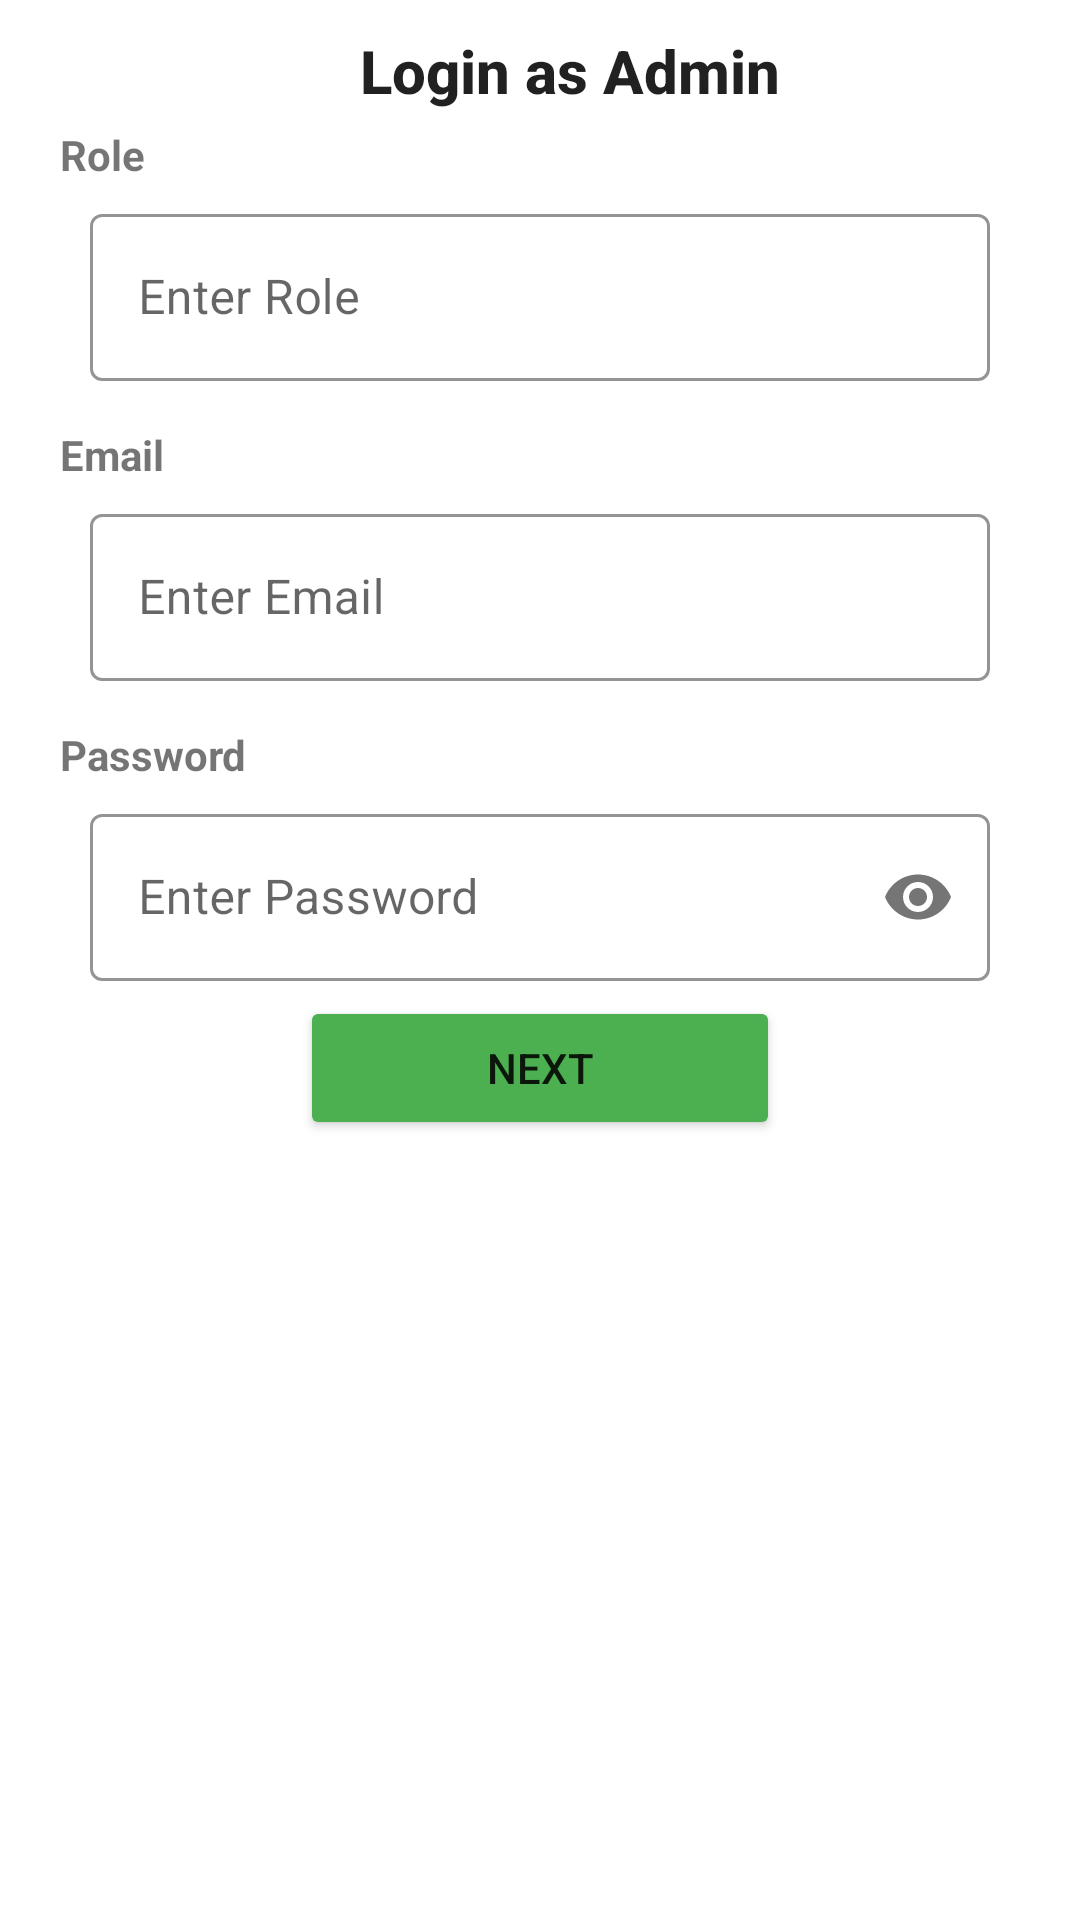

Here is an Android app screen rendered from its layout file. Give the layout XML and the strings, colors and styles it references.
<!-- AndroidManifest.xml: application theme Theme.FloatersBiz -->
<!-- res/layout/activity_admin_login.xml -->
<?xml version="1.0" encoding="utf-8"?>
<LinearLayout
    xmlns:android="http://schemas.android.com/apk/res/android"
    xmlns:app="http://schemas.android.com/apk/res-auto"
    xmlns:tools="http://schemas.android.com/tools"
    android:layout_width="match_parent"
    android:orientation="vertical"
    android:layout_height="match_parent"
    tools:context=".screens.AdminLogin">

    <LinearLayout
        android:layout_width="match_parent"
        android:orientation="horizontal"
        android:layout_height="wrap_content">

        <ImageView
            android:id="@+id/ivBack"
            android:layout_width="wrap_content"
            android:layout_height="wrap_content"
            android:src="@drawable/ic_baseline_arrow_back_ios_24"
            android:padding="10dp"
            />

        <TextView
            android:layout_width="match_parent"
            android:layout_height="wrap_content"
            android:text="Login as Admin"
            android:textSize="20sp"
            android:textAlignment="center"
            android:textAppearance="@style/TextAppearance.AppCompat.Title"
            android:layout_marginTop="10dp"
            android:textStyle="bold"
            />

    </LinearLayout>

    <TextView
        android:layout_width="match_parent"
        android:layout_height="wrap_content"
        android:layout_marginStart="20dp"
        android:layout_marginTop="5dp"
        android:text="Role"
        android:textStyle="bold" />

    <com.google.android.material.textfield.TextInputLayout
        style="@style/Widget.MaterialComponents.TextInputLayout.OutlinedBox"
        android:layout_width="match_parent"
        android:layout_height="wrap_content"
        android:layout_marginHorizontal="30dp"
        android:layout_marginVertical="5dp"
        app:boxStrokeColor="#F20C0C"
        app:hintTextColor="#F20C0C">

        <com.google.android.material.textfield.TextInputEditText
            android:id="@+id/role"
            android:layout_width="match_parent"
            android:layout_height="wrap_content"
            android:hint="Enter Role" />


    </com.google.android.material.textfield.TextInputLayout>

    <TextView
        android:layout_width="match_parent"
        android:layout_height="wrap_content"
        android:layout_marginStart="20dp"
        android:layout_marginTop="10dp"
        android:text="Email"
        android:textStyle="bold" />

    <com.google.android.material.textfield.TextInputLayout
        style="@style/Widget.MaterialComponents.TextInputLayout.OutlinedBox"
        android:layout_width="match_parent"
        android:layout_height="wrap_content"
        android:layout_marginHorizontal="30dp"
        android:layout_marginVertical="5dp"
        app:boxStrokeColor="#F20C0C"
        app:hintTextColor="#F20C0C">

        <com.google.android.material.textfield.TextInputEditText
            android:id="@+id/etEmail"
            android:layout_width="match_parent"
            android:layout_height="wrap_content"
            android:hint="Enter Email" />


    </com.google.android.material.textfield.TextInputLayout>
    <TextView
        android:layout_width="match_parent"
        android:layout_height="wrap_content"
        android:layout_marginStart="20dp"
        android:layout_marginTop="10dp"
        android:text="Password"
        android:textStyle="bold" />

    <com.google.android.material.textfield.TextInputLayout
        style="@style/Widget.MaterialComponents.TextInputLayout.OutlinedBox"
        android:layout_width="match_parent"
        android:layout_height="wrap_content"
        android:layout_marginHorizontal="30dp"
        android:layout_marginVertical="5dp"
        app:boxStrokeColor="#F20C0C"
        app:hintTextColor="#F20C0C"
        app:passwordToggleEnabled="true">

        <com.google.android.material.textfield.TextInputEditText
            android:id="@+id/passEt"
            android:layout_width="match_parent"
            android:layout_height="wrap_content"
            android:hint="Enter Password"
            android:inputType="textPassword" />


    </com.google.android.material.textfield.TextInputLayout>

    <Button
        android:id="@+id/btnLogin"
        android:layout_width="match_parent"
        android:layout_height="wrap_content"
        android:layout_marginHorizontal="100dp"
        android:backgroundTint="#4CAF50"
        android:text="NEXT" />

    <ProgressBar
        android:id="@+id/progressBar"
        style="?android:attr/progressBarStyle"
        android:layout_width="20dp"
        android:layout_height="20dp"
        android:layout_gravity="center"
        android:indeterminateTint="#4CAF50"
        android:visibility="gone"
        />

</LinearLayout>
<!-- resources referenced by this layout -->
<resources>
  <style name="Theme.FloatersBiz" parent="Theme.MaterialComponents.DayNight.DarkActionBar">
          
          <item name="colorPrimary">@color/purple_500</item>
          <item name="colorPrimaryVariant">@color/purple_700</item>
          <item name="colorOnPrimary">@color/white</item>
          
          <item name="colorSecondary">@color/teal_200</item>
          <item name="colorSecondaryVariant">@color/teal_700</item>
          <item name="colorOnSecondary">@color/black</item>
          
          <item name="android:statusBarColor">?attr/colorPrimaryVariant</item>
          
      </style>
  <!-- not gathered from this repository: default colours our renderer supplied (Android Studio template values) -->
  <color name="purple_500">#FF6200EE</color>
  <color name="purple_700">#FF3700B3</color>
  <color name="teal_200">#FF03DAC5</color>
  <color name="teal_700">#FF018786</color>
  <color name="black">#FF000000</color>
  <color name="white">#FFFFFFFF</color>
</resources>
